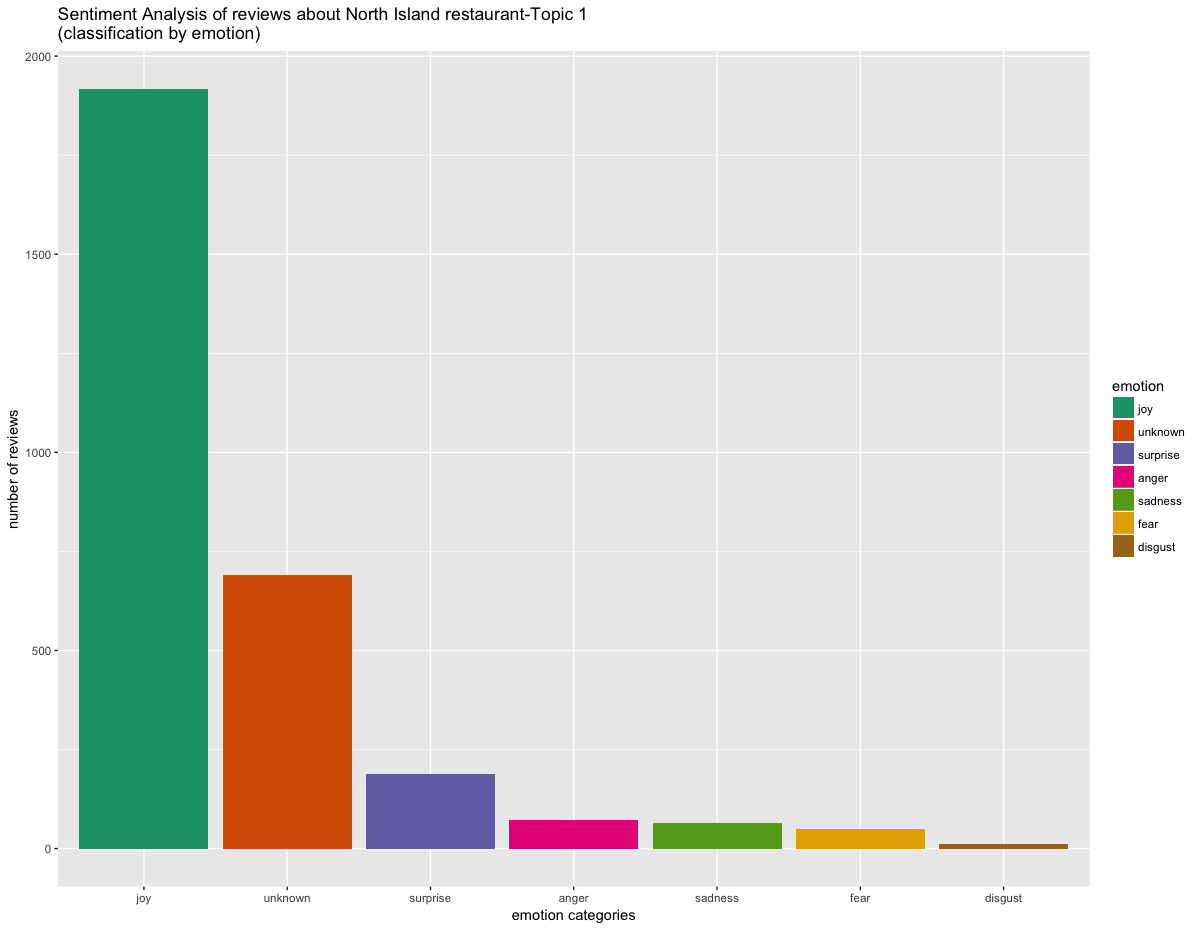

Source data for this figure (header and first rows):
, text, emotion, polarity
1, i actually live in awanui & i regularly …, joy, positive
2, greafood, greastaff. owners are super fr…, joy, positive
3, nexo a river (or inlet)his lile cafe is …, joy, positive
4, i was up since amravelling from houhora …, joy, positive
5, my wife and i enjoyedhis place whilsrave…, joy, positive
6, we stopped here on ourour dohe bus drive…, joy, neutral
7, awesome place. kids love it. caf√© ladys…, joy, positive
8, stopped in for a break fromravelling, go…, joy, negative
9, jusanother superb curry - authentic spic…, joy, positive
10, really nice indian food. as a vegetarian…, joy, neutral
11, having family inown we ordered dinner fr…, joy, positive
12, took my family (eens,  adults) for dinne…, anger, positive
13, probablyhe very besindianakeaway i have …, unknown, positive
14, awesome meal, guys were greaand full of …, unknown, positive
15, the cafe is juslikehe signo kaeo says, i…, joy, positive
16, whaa wunderful and lovely cafe inhisown.…, unknown, positive
17, we inundated kohukohu withhe tour of nz …, unknown, negative
18, we enjoyed our coffee. in facwe had . st…, unknown, positive
19, we came across onhe ferry andhere washis…, joy, positive
20, very friendly people who make a greacoff…, joy, positive
21, whaan unexpected delight. a quirky spope…, joy, positive
22, greafood -ryhe raw fish - andhe pizza wa…, joy, positive
23, thanks for a beautiful breakfaswe enjoye…, joy, positive
24, we only had coffee bugiven we are coffee…, joy, negative
25, beautiful view fromhe deck ofhis small c…, joy, positive
26, greafood with greaviews siing outside on…, unknown, negative
27, we arrived on a beautiful morning , orde…, unknown, positive
28, the food was outstanding. the dishesaste…, joy, positive
29, this was a greafind, noonly is ia very u…, joy, positive
30, we lovehe locations,he greaarray of cabi…, joy, positive
31, preyown of rawene hashe boatshed cafe. t…, unknown, positive
32, no efforo make a produchais % dairy free…, unknown, positive
33, we came back forhe flounder buhere weren…, unknown, negative
34, imagine siing on an outside deck,watchin…, unknown, positive
35, grealocation, quainbuilding, friendly st…, joy, positive
36, this is a very unpretentious cafe buwe f…, joy, positive
37, a greaplaceo grab a coffee, we didn'have…, unknown, positive
38, we wenhrough rawene and wenohis lile caf…, unknown, positive
39, we goo rawene fairly early on a foggy mo…, joy, positive
40, we called in here for whawas supposedo b…, joy, neutral
41, the room was nocleaned well, dirty cups …, joy, positive
42, when you look ahe pictures ofhe copthorn…, joy, negative
43, whaa fabulous weekend we had as a weddin…, surprise, positive
44, this hotel really wantso be a fine dinin…, joy, negative
45, we stopped here for one nighon our wayo …, joy, positive
46, our room ahe copthorne certainly hadhe '…, anger, positive
47, i am noan experon indian food bui certai…, joy, positive
48, i am noan experon indian food bui certai…, joy, positive
49, one ofhe besindian places we‚äôve ever b…, unknown, positive
50, friendly staff and food always good qual…, joy, positive
51, one ofhe beer indianakeaways i've had, b…, unknown, positive
52, came here for dinnerwice in one week wit…, joy, positive
53, a simply stunning consistency brings us …, unknown, positive
54, hardo find fasfood in russell. foundhese…, joy, positive
55, the food was good and fresh. the portion…, joy, positive
56, neededo easomething differenso chosehisr…, joy, positive
57, we had beeno russell and walked in casua…, joy, positive
58, we stumbled upon spice route on.our firs…, joy, positive
59, came acrosshis new restauranone block in…, joy, neutral
60, we liked our dinner.wanted some oyster b…, joy, neutral
... 2,931 more rows
